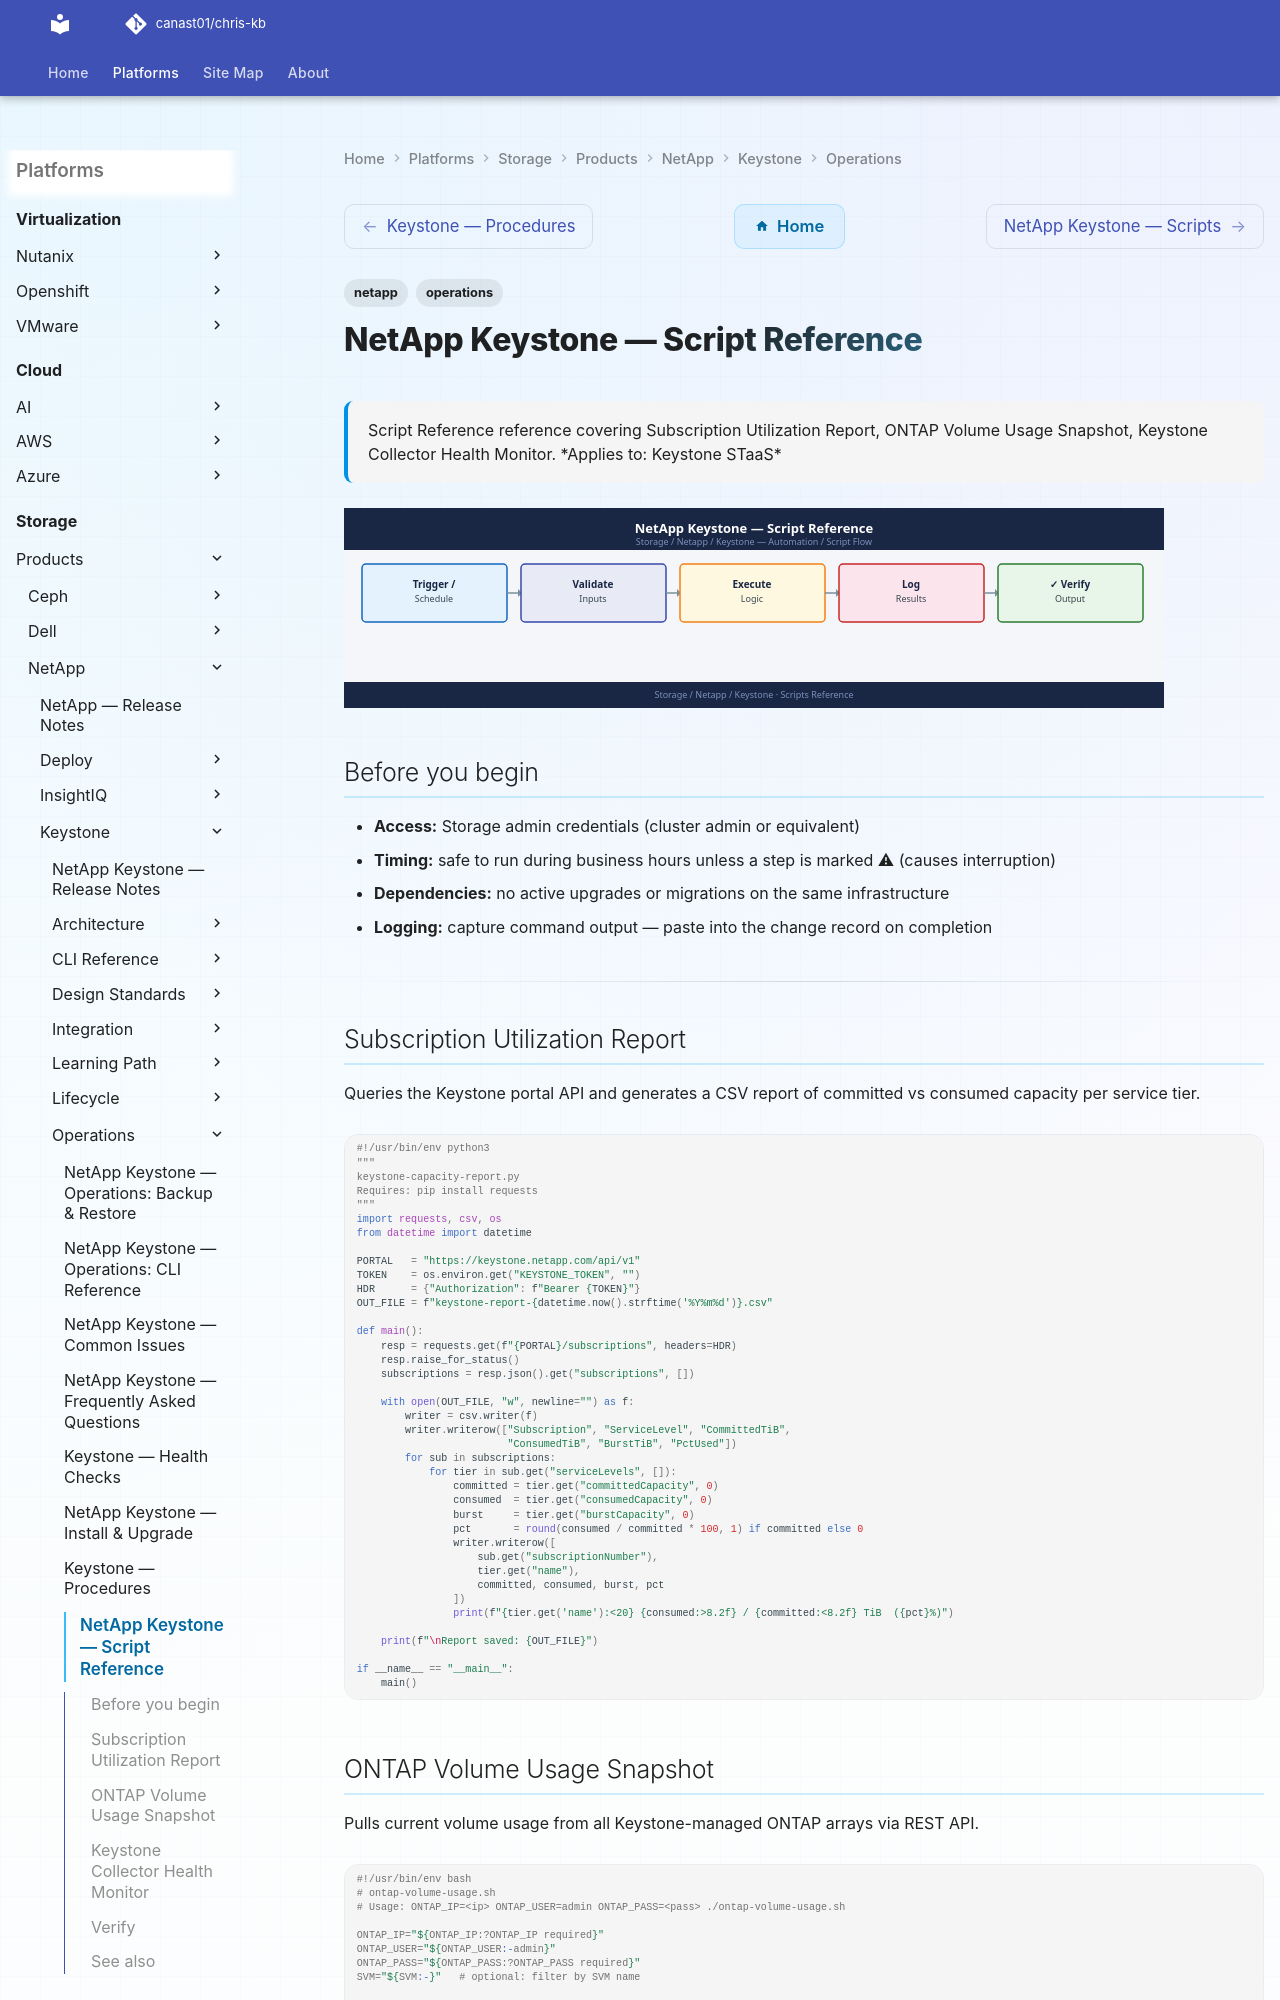

repository: canast01/chris-kb · page: storage/products/netapp/keystone/operations/scripts/index.html · generator: mkdocs

---
tags:
  - netapp
  - operations
description: "Script Reference reference covering Subscription Utilization Report, ONTAP Volume Usage Snapshot, Keystone Collector Health Monitor."
---
# NetApp Keystone — Script Reference

<div class="kb-summary">
Script Reference reference covering Subscription Utilization Report, ONTAP Volume Usage Snapshot, Keystone Collector Health Monitor.

*Applies to: Keystone STaaS*
</div>
![NetApp Keystone — Script Reference](../../../../../assets/storage-netapp-keystone-operations-scripts.svg)

## Before you begin

- **Access:** Storage admin credentials (cluster admin or equivalent)
- **Timing:** safe to run during business hours unless a step is marked ⚠ (causes interruption)
- **Dependencies:** no active upgrades or migrations on the same infrastructure
- **Logging:** capture command output — paste into the change record on completion

---

## Subscription Utilization Report

Queries the Keystone portal API and generates a CSV report of committed vs consumed capacity per service tier.

```python
#!/usr/bin/env python3
"""
keystone-capacity-report.py
Requires: pip install requests
"""
import requests, csv, os
from datetime import datetime

PORTAL   = "https://keystone.netapp.com/api/v1"
TOKEN    = os.environ.get("KEYSTONE_TOKEN", "")
HDR      = {"Authorization": f"Bearer {TOKEN}"}
OUT_FILE = f"keystone-report-{datetime.now().strftime('%Y%m%d')}.csv"

def main():
    resp = requests.get(f"{PORTAL}/subscriptions", headers=HDR)
    resp.raise_for_status()
    subscriptions = resp.json().get("subscriptions", [])

    with open(OUT_FILE, "w", newline="") as f:
        writer = csv.writer(f)
        writer.writerow(["Subscription", "ServiceLevel", "CommittedTiB",
                         "ConsumedTiB", "BurstTiB", "PctUsed"])
        for sub in subscriptions:
            for tier in sub.get("serviceLevels", []):
                committed = tier.get("committedCapacity", 0)
                consumed  = tier.get("consumedCapacity", 0)
                burst     = tier.get("burstCapacity", 0)
                pct       = round(consumed / committed * 100, 1) if committed else 0
                writer.writerow([
                    sub.get("subscriptionNumber"),
                    tier.get("name"),
                    committed, consumed, burst, pct
                ])
                print(f"{tier.get('name'):<20} {consumed:>8.2f} / {committed:<8.2f} TiB  ({pct}%)")

    print(f"\nReport saved: {OUT_FILE}")

if __name__ == "__main__":
    main()
```
